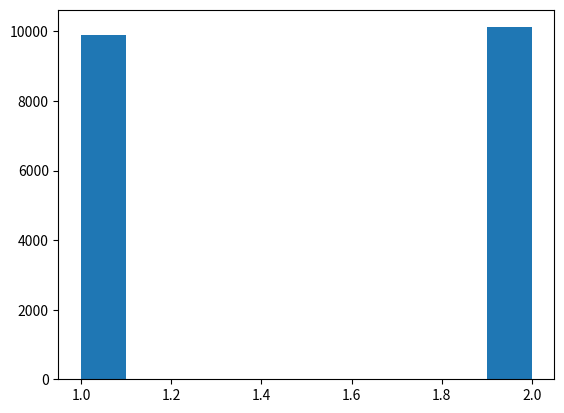

Recreate this plot in Python.
''' This code picks a random event to occur by choosing a value out of a list which coresponds to the probability of that event occcuring.
    The method is as follows:
        1) Choose a random number ep in [0,1)
        2) Sum all the elements in the list and muliply the sum by ep
        3) Find which element in the list satisfies 
            sum of elements in list from 1 to k-1 < ep*sum(all elements) <= sum of elements in list from 1 to k
    This method works very well and is extremly efficant unlike my original method of doing this which was to create a huge list of numbers
    with the weighting of the events determing how many numbers in the huge list I put in corresonding to that event. Then choosing a random
    value out of the list I found which event occured. This worked well but was terribly inefficant.
    
    The list of evenets I am interested in here is everything in the interior of the list ,i.e not the zeros at the begining and end of the list.
    These are inserted in order to ensure the sum indexing is correct '''

events = [2,2]
events.insert(0,0) , events.append(0)
summer = sum(events)
import random as r
import matplotlib.pyplot as plt
counter = []

for numbers in range(20000):
    ep = r.random()
    index = 1
    while index <= len(events)-2:
        left = sum(events[0:index])
        right= sum(events[0:index+1])
        middle = ep*summer
        truth = left < middle <= right
        if truth == True:
            counter.append(index)
        #print('left sum',left,'middle',middle,'right sum',right,'event',index,'truth',truth)
        index += 1
plt.hist(counter)
